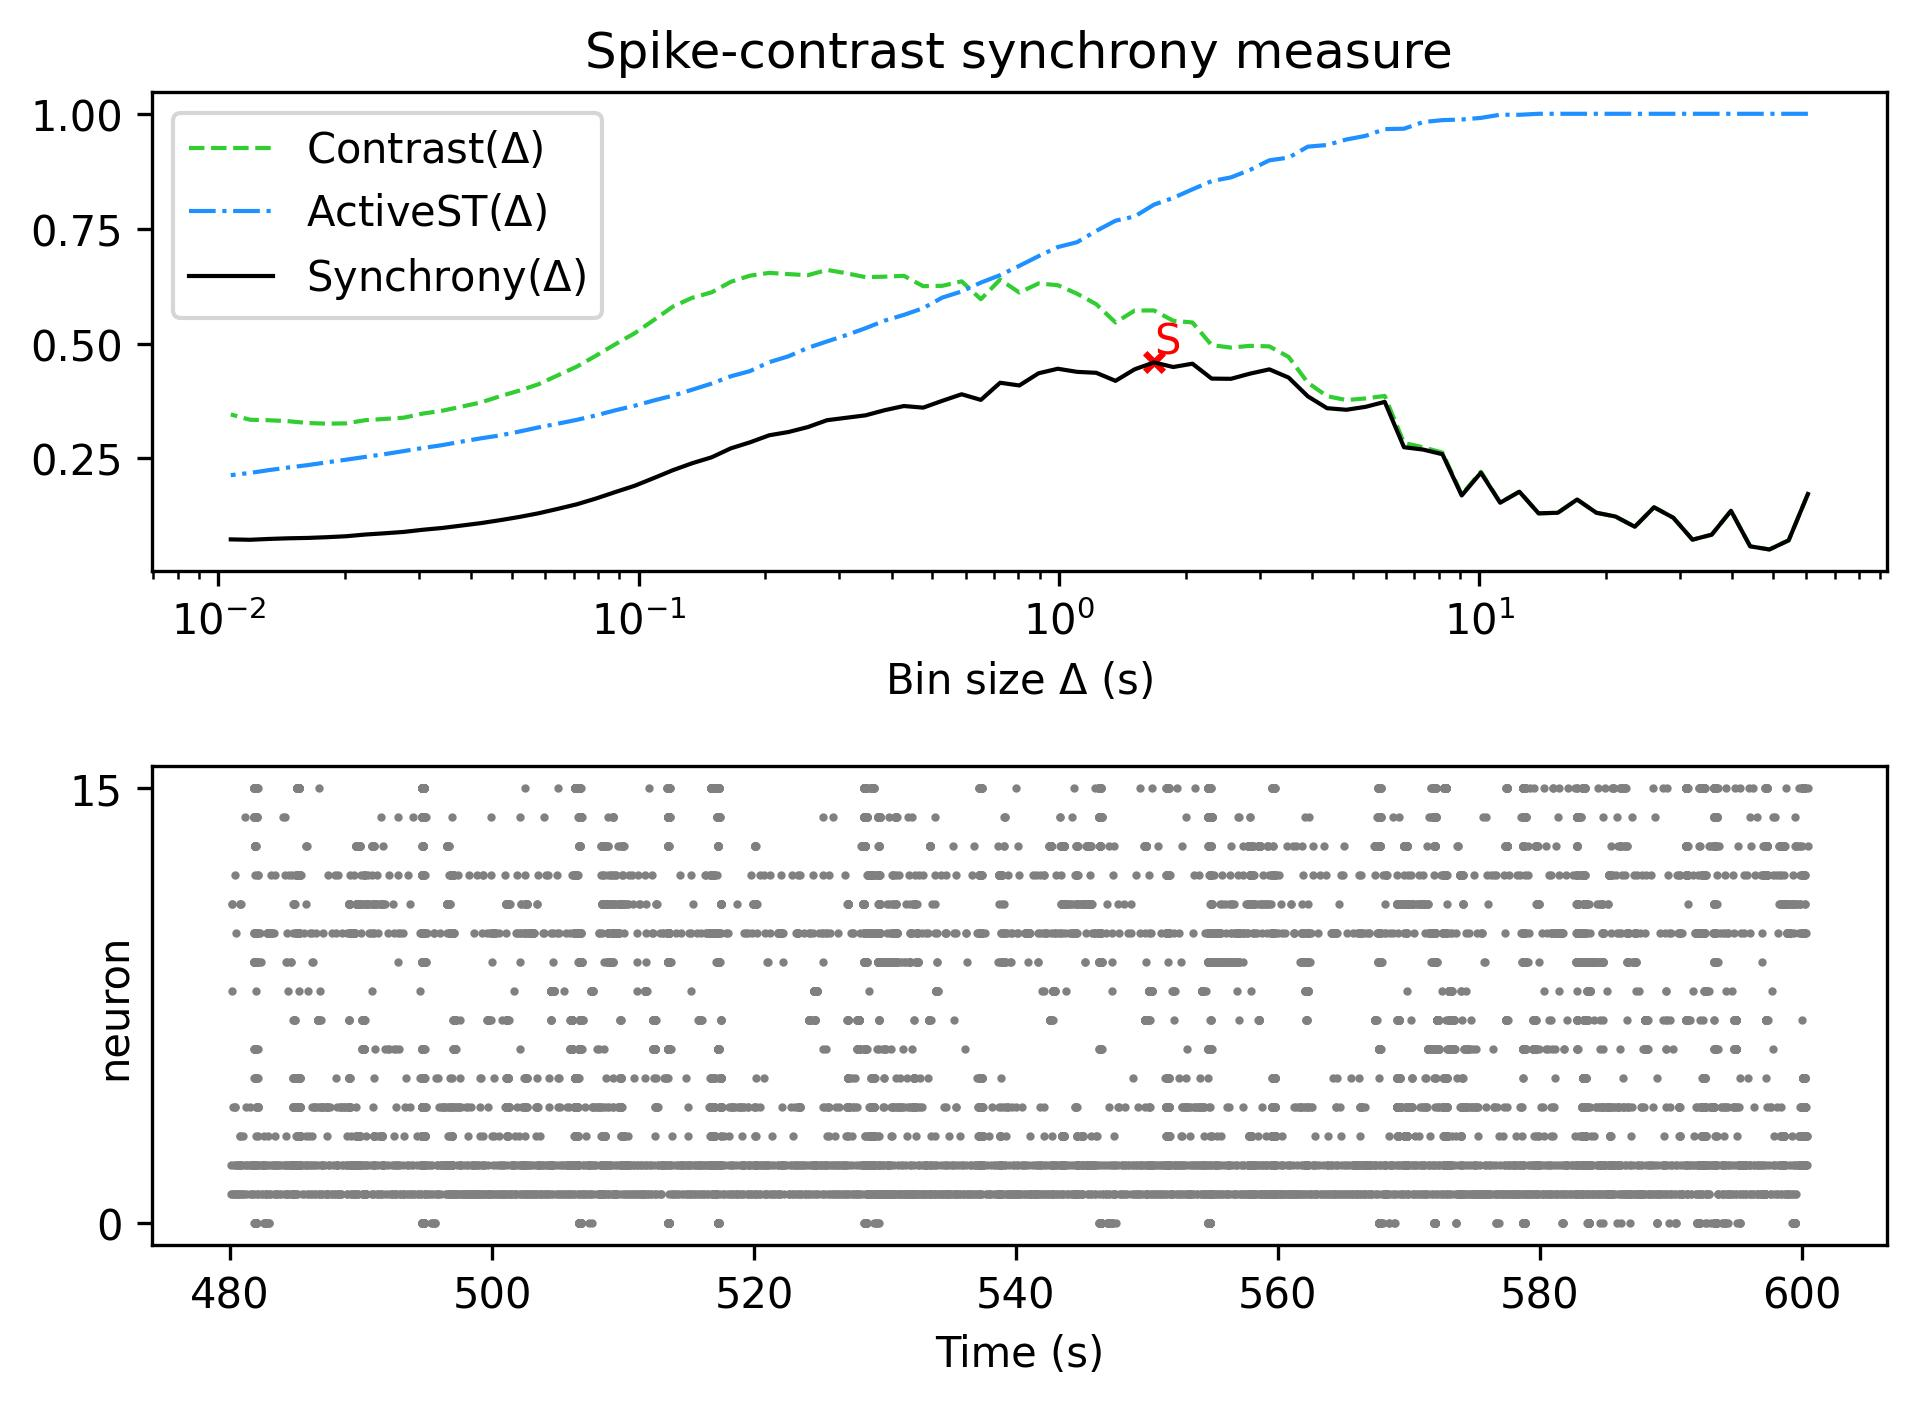

Source data for this figure (header and first rows):
, Spike-contrast (60.5 s), Spike-contrast (54.45 s), Spike-contrast (49.005 s), Spike-contrast (44.104 s), Spike-contrast (39.694 s), Spike-contrast (35.725 s), Spike-contrast (32.152 s), Spike-contrast (28.937 s), Spike-contrast (26.043 s), Spike-contrast (23.439 s), Spike-contrast (21.095 s), Spike-contrast (18.986 s), Spike-contrast (17.087 s), Spike-contrast (15.378 s), Spike-contrast (13.84 s), Spike-contrast (12.456 s), Spike-contrast (11.211 s), Spike-contrast (10.09 s), Spike-contrast (9.081 s), Spike-contrast (8.173 s), Spike-contrast (7.355 s), Spike-contrast (6.62 s), Spike-contrast (5.958 s)
0, 0.1726, 0.07181, 0.0519, 0.05873, 0.1361, 0.08413, 0.07324, 0.1211, 0.1437, 0.1013, 0.1236, 0.1318, 0.1606, 0.1318, 0.1305, 0.1776, 0.1536, 0.219, 0.1695, 0.2591, 0.2693, 0.2744, 0.3731
